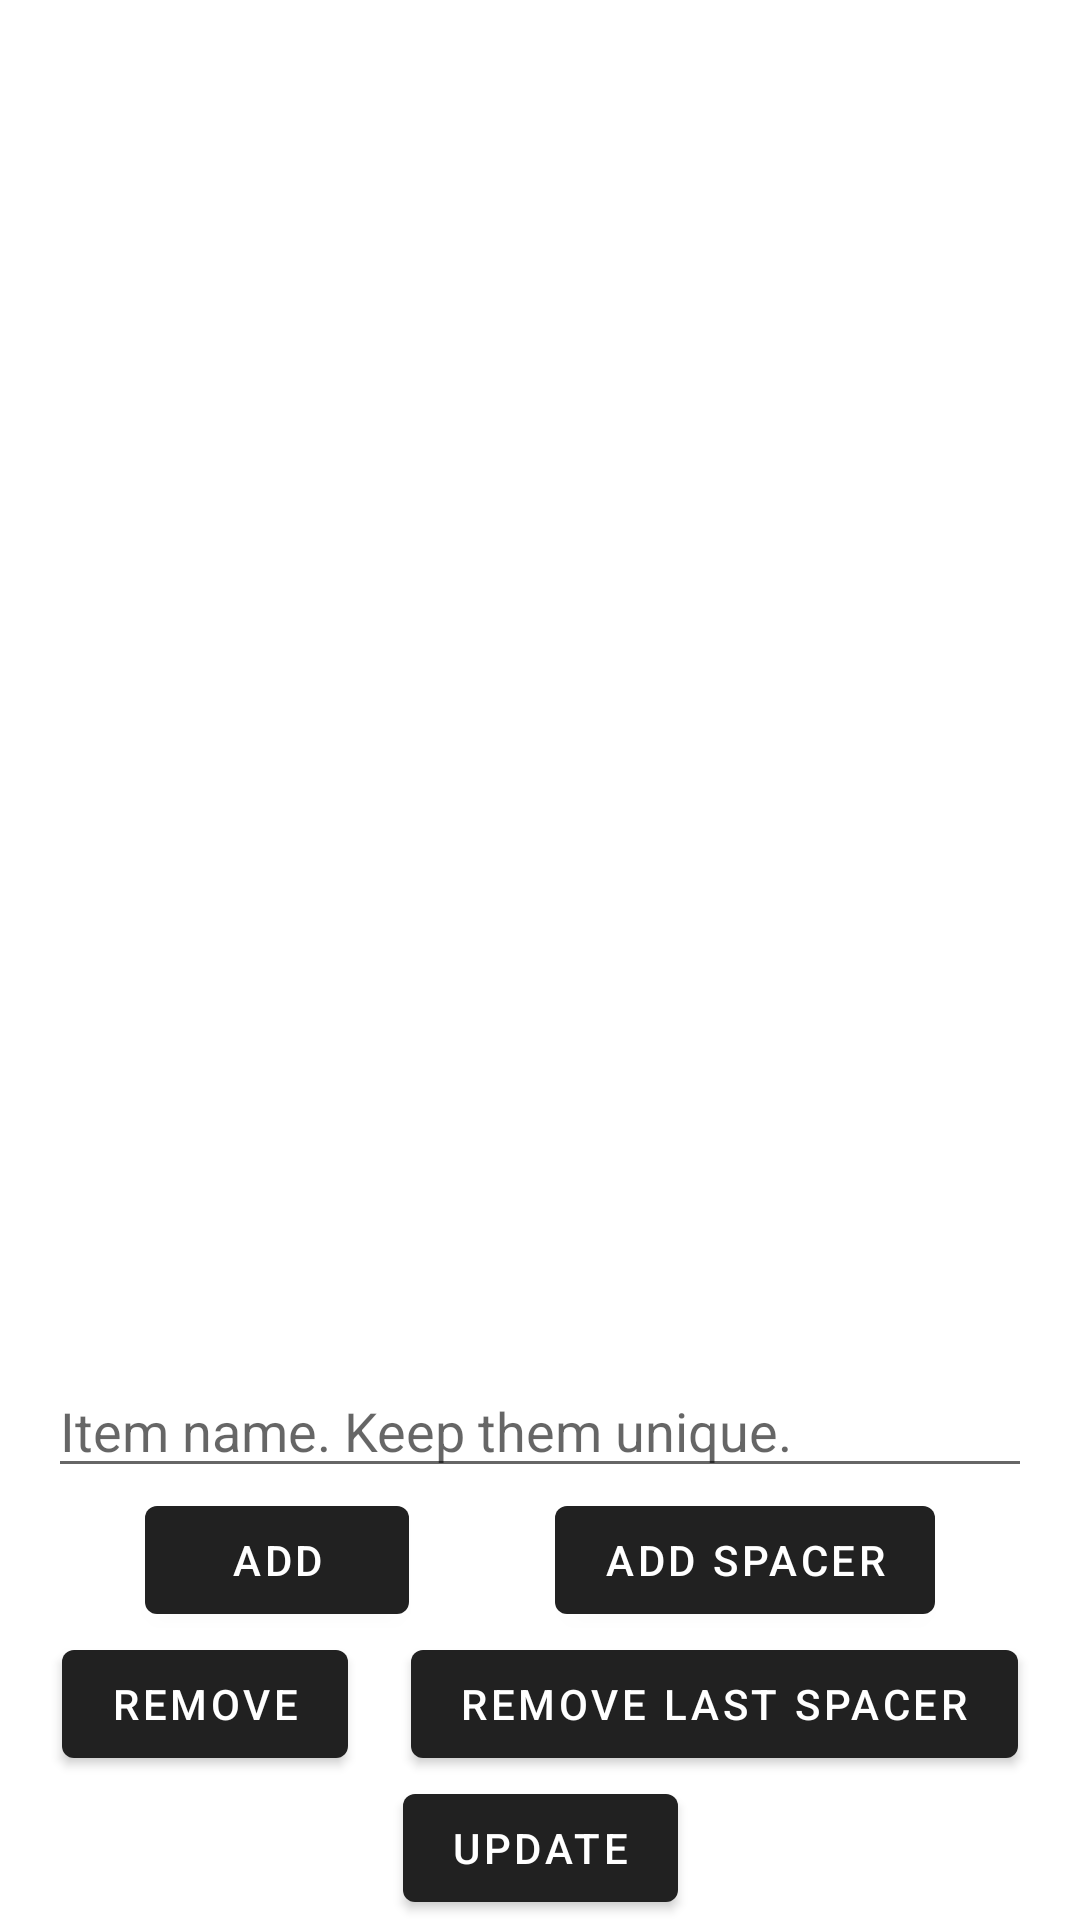

The Android layout XML behind this screen, and the referenced resources:
<!-- AndroidManifest.xml: application theme Theme.PagoRecyclerView -->
<!-- res/layout/fragment_sample.xml -->
<?xml version="1.0" encoding="utf-8"?>
<androidx.constraintlayout.widget.ConstraintLayout xmlns:android="http://schemas.android.com/apk/res/android"
    xmlns:app="http://schemas.android.com/apk/res-auto"
    xmlns:tools="http://schemas.android.com/tools"
    android:layout_width="match_parent"
    android:layout_height="match_parent"
    tools:context="app.pago.sample.SampleFragment">

    <androidx.recyclerview.widget.RecyclerView
        android:id="@+id/recyclerView"
        android:layout_width="match_parent"
        android:layout_height="0dp"
        app:layout_constraintBottom_toTopOf="@+id/editText"
        app:layout_constraintLeft_toLeftOf="parent"
        app:layout_constraintRight_toRightOf="parent"
        app:layout_constraintTop_toTopOf="parent" />

    <EditText
        android:id="@+id/editText"
        android:layout_width="match_parent"
        android:layout_marginHorizontal="@dimen/pago_margin_16"
        android:hint="Item name. Keep them unique."
        android:layout_height="wrap_content"
        app:layout_constraintBottom_toTopOf="@id/addBtn"
        app:layout_constraintLeft_toLeftOf="parent"
        app:layout_constraintRight_toRightOf="parent"
        app:layout_constraintTop_toBottomOf="@id/recyclerView" />

    <Button
        android:id="@+id/addBtn"
        android:layout_width="wrap_content"
        android:layout_height="wrap_content"
        android:text="Add"
        app:layout_constraintBottom_toTopOf="@id/removeBtn"
        app:layout_constraintEnd_toStartOf="@id/addSpacerBtn"
        app:layout_constraintStart_toStartOf="parent"
        app:layout_constraintTop_toBottomOf="@id/editText" />

    <Button
        android:id="@+id/addSpacerBtn"
        android:layout_width="wrap_content"
        android:layout_height="wrap_content"
        android:text="Add spacer"
        app:layout_constraintBottom_toTopOf="@id/removeBtn"
        app:layout_constraintEnd_toEndOf="parent"
        app:layout_constraintStart_toEndOf="@id/addBtn"
        app:layout_constraintTop_toBottomOf="@id/editText" />

    <Button
        android:id="@+id/removeBtn"
        android:layout_width="wrap_content"
        android:layout_height="wrap_content"
        android:text="Remove"
        app:layout_constraintBottom_toTopOf="@id/updateBtn"
        app:layout_constraintEnd_toStartOf="@id/removeSpacerBtn"
        app:layout_constraintStart_toStartOf="parent"
        app:layout_constraintTop_toBottomOf="@id/addBtn" />

    <Button
        android:id="@+id/removeSpacerBtn"
        android:layout_width="wrap_content"
        android:layout_height="wrap_content"
        android:text="Remove last spacer"
        app:layout_constraintBottom_toTopOf="@id/updateBtn"
        app:layout_constraintEnd_toEndOf="parent"
        app:layout_constraintStart_toEndOf="@id/removeBtn"
        app:layout_constraintTop_toBottomOf="@id/addSpacerBtn" />



    <Button
        android:id="@+id/updateBtn"
        android:layout_width="wrap_content"
        android:layout_height="wrap_content"
        android:text="Update"
        app:layout_constraintBottom_toBottomOf="parent"
        app:layout_constraintEnd_toEndOf="parent"
        app:layout_constraintStart_toStartOf="parent"
        app:layout_constraintTop_toBottomOf="@id/removeBtn" />
</androidx.constraintlayout.widget.ConstraintLayout>
<!-- resources referenced by this layout -->
<resources>
  <dimen name="pago_margin_16">16dp</dimen>
  <style name="Theme.PagoRecyclerView" parent="Theme.MaterialComponents.DayNight.DarkActionBar">
  
      </style>
</resources>
